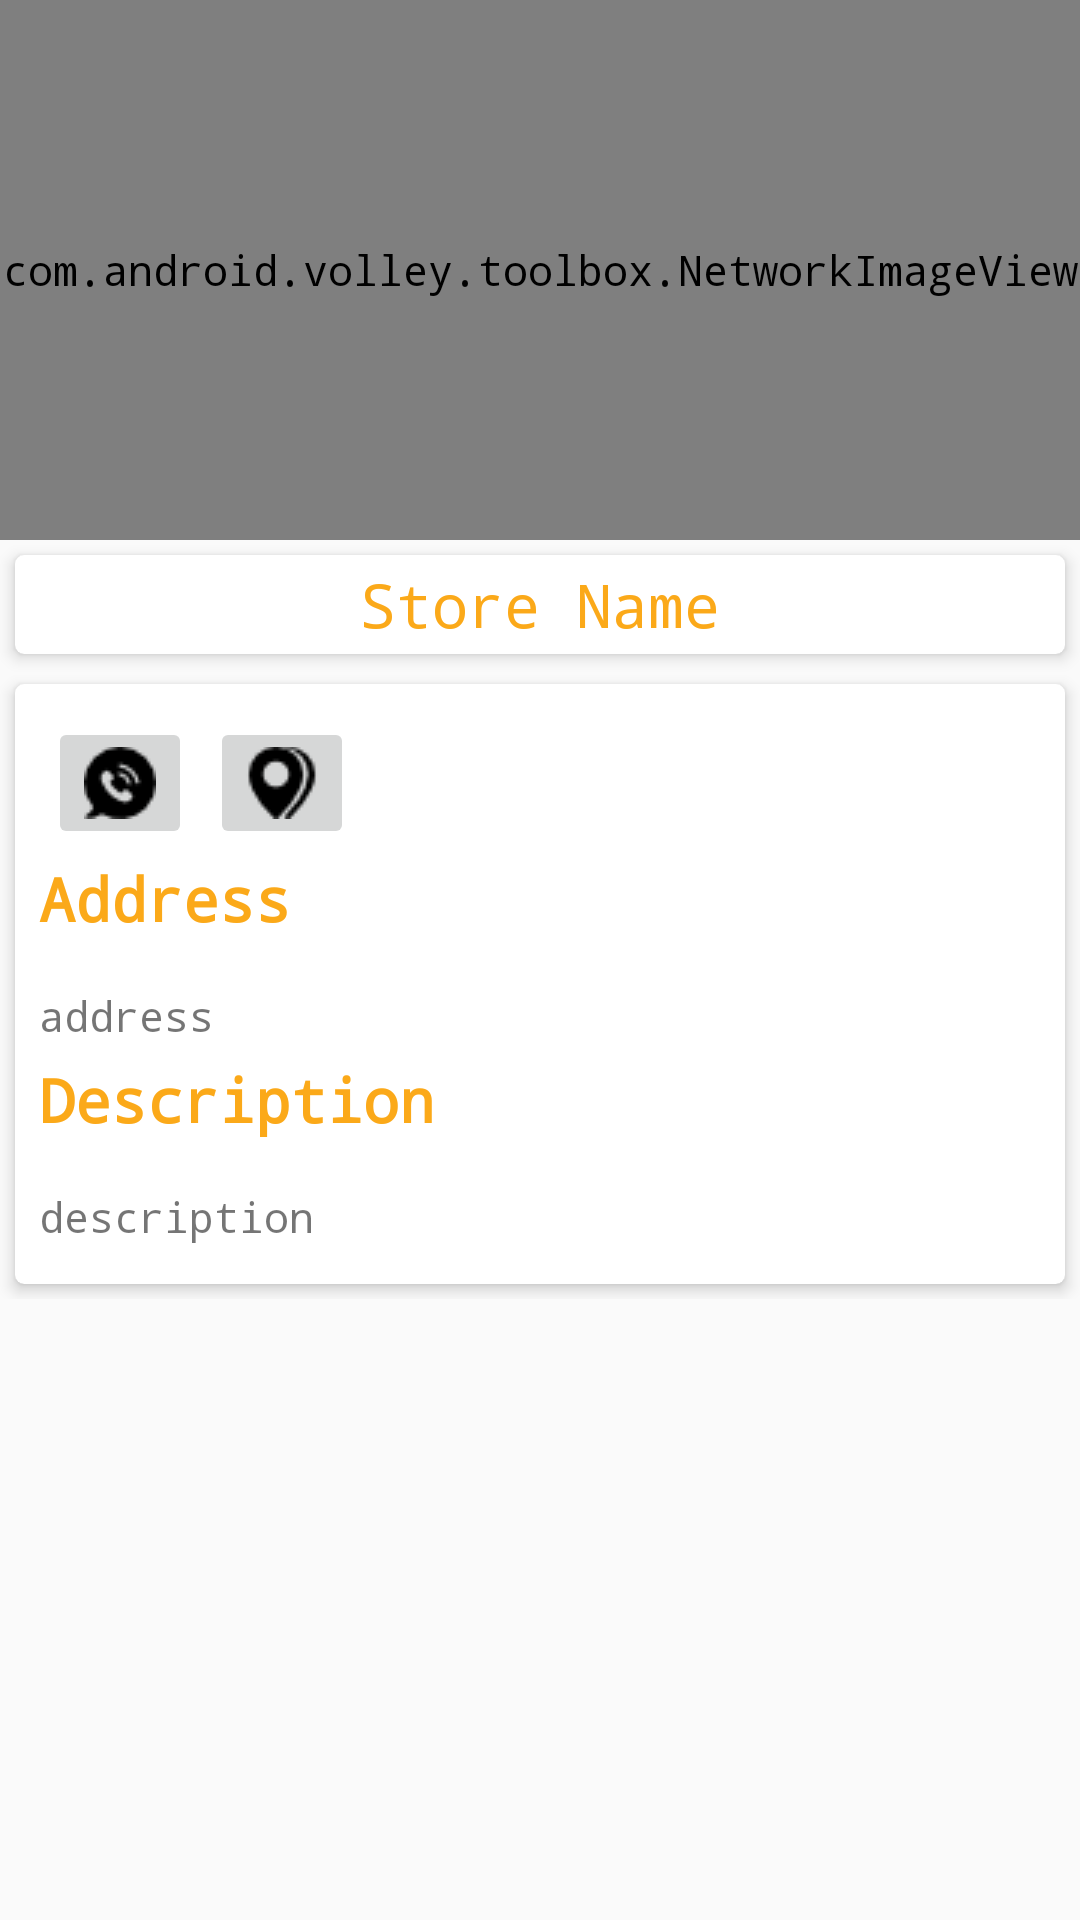

Reconstruct the res/layout file that produces this screen, plus the resources it refers to.
<!-- AndroidManifest.xml: application theme MyMaterialTheme -->
<!-- res/layout/store_profile_recycle.xml -->
<?xml version="1.0" encoding="utf-8"?>
<ScrollView xmlns:android="http://schemas.android.com/apk/res/android"
    android:layout_width="match_parent"
    android:layout_height="match_parent"
    xmlns:card_view="http://schemas.android.com/apk/res-auto">

    <LinearLayout
        android:orientation="vertical"
        android:layout_width="match_parent"
        android:layout_height="match_parent"
        >
        <com.android.volley.toolbox.NetworkImageView
            android:id="@+id/store_banner"
            android:layout_width="match_parent"
            android:layout_height="180dp"
            android:src="@drawable/splash"/>

        <android.support.v7.widget.CardView
            android:id="@+id/store_profile_desc"
            android:layout_width="match_parent"
            android:layout_height="wrap_content"
            android:layout_margin="5dp"
            card_view:cardElevation="3dp"
            card_view:contentPadding="3dp"
            card_view:cardCornerRadius="3dp"
            card_view:cardMaxElevation="3dp">

            <TextView
                android:id="@+id/store_name"
                android:layout_width="match_parent"
                android:layout_height="wrap_content"
                android:textColor="@color/colorAccent"
                android:text="Store Name"
                android:textSize="@dimen/article_titles"
                android:gravity="center_horizontal"
                />
        </android.support.v7.widget.CardView>

        <android.support.v7.widget.CardView
            android:id="@+id/store_profile_details"
            android:layout_width="match_parent"
            android:layout_height="wrap_content"
            android:layout_margin="5dp"
            card_view:cardElevation="3dp"
            card_view:contentPadding="3dp"
            card_view:cardCornerRadius="3dp"
            card_view:cardMaxElevation="3dp">

            <LinearLayout
                android:layout_width="match_parent"
                android:layout_height="wrap_content"
                android:orientation="vertical"
                android:padding="5dp">

                <LinearLayout
                    android:layout_width="match_parent"
                    android:layout_height="wrap_content">
                    <ImageButton
                        android:id="@+id/call"
                        android:layout_width="wrap_content"
                        android:layout_height="wrap_content"
                        android:src="@drawable/call"
                        android:layout_margin="3dp"
                        android:clickable="true"
                        />
        <ImageButton
            android:id="@+id/map"
            android:layout_width="wrap_content"
            android:layout_height="wrap_content"
            android:src="@drawable/place"
            android:layout_margin="3dp"/>

                </LinearLayout>

                <TextView
                    android:id="@+id/seller_address_title"
                    android:layout_width="match_parent"
                    android:layout_height="wrap_content"
                    android:textColor="?attr/colorAccent"
                    android:text="Address"
                    android:textStyle="bold"
                    android:textSize="@dimen/article_titles"
                    android:layout_marginBottom="@dimen/md_keylines" />

                <TextView
                    android:id="@+id/seller_address"
                    android:layout_width="match_parent"
                    android:layout_height="wrap_content"
                    android:layout_marginBottom="5dp"
                    android:text="address"/>

                <TextView
                    android:id="@+id/seller_contact_title"
                    android:layout_width="match_parent"
                    android:layout_height="wrap_content"
                    android:textColor="?attr/colorAccent"
                    android:text="Contact Number"
                    android:visibility="gone"
                    android:textStyle="bold"
                    android:textSize="@dimen/article_titles"
                    android:layout_marginBottom="@dimen/md_keylines" />

                <TextView
                    android:id="@+id/seller_contact"
                    android:layout_width="match_parent"
                    android:layout_height="wrap_content"
                    android:layout_marginBottom="5dp"
                    android:visibility="gone"
                    android:text="336576576"/>

                <TextView
                    android:id="@+id/seller_desc_title"
                    android:layout_width="match_parent"
                    android:layout_height="wrap_content"
                    android:textColor="?attr/colorAccent"
                    android:text="Description"
                    android:textStyle="bold"
                    android:textSize="@dimen/article_titles"
                    android:layout_marginBottom="@dimen/md_keylines" />

                <TextView
                    android:id="@+id/seller_desc"
                    android:layout_width="match_parent"
                    android:layout_height="wrap_content"
                    android:layout_marginBottom="5dp"
                    android:text="description"/>

            </LinearLayout>

        </android.support.v7.widget.CardView>

    </LinearLayout>

</ScrollView>
<!-- resources referenced by this layout -->
<resources>
  <color name="colorAccent">#FBA919</color>
  <dimen name="article_titles">20sp</dimen>
  <dimen name="md_keylines">16dp</dimen>
  <!-- drawable call: png bitmap (drawable, 640 bytes) -->
  <!-- drawable place: png bitmap (drawable, 613 bytes) -->
  <!-- drawable splash: png bitmap (drawable, 29595 bytes) -->
  <style name="MyMaterialTheme" parent="MyMaterialTheme.Base">
          <item name="android:typeface">monospace</item>
      </style>
  <style name="MyMaterialTheme.Base" parent="Theme.AppCompat.Light.DarkActionBar">
          <item name="windowNoTitle">true</item>
          <item name="windowActionBar">false</item>
          <item name="colorPrimary">@color/colorPrimary</item>
          <item name="colorPrimaryDark">@color/colorPrimaryDark</item>
          <item name="colorAccent">@color/colorAccent</item>
          <item name="android:typeface">monospace</item>
      </style>
  <color name="colorPrimary">#3F51B5</color>
  <color name="colorPrimaryDark">#303F9F</color>
</resources>
